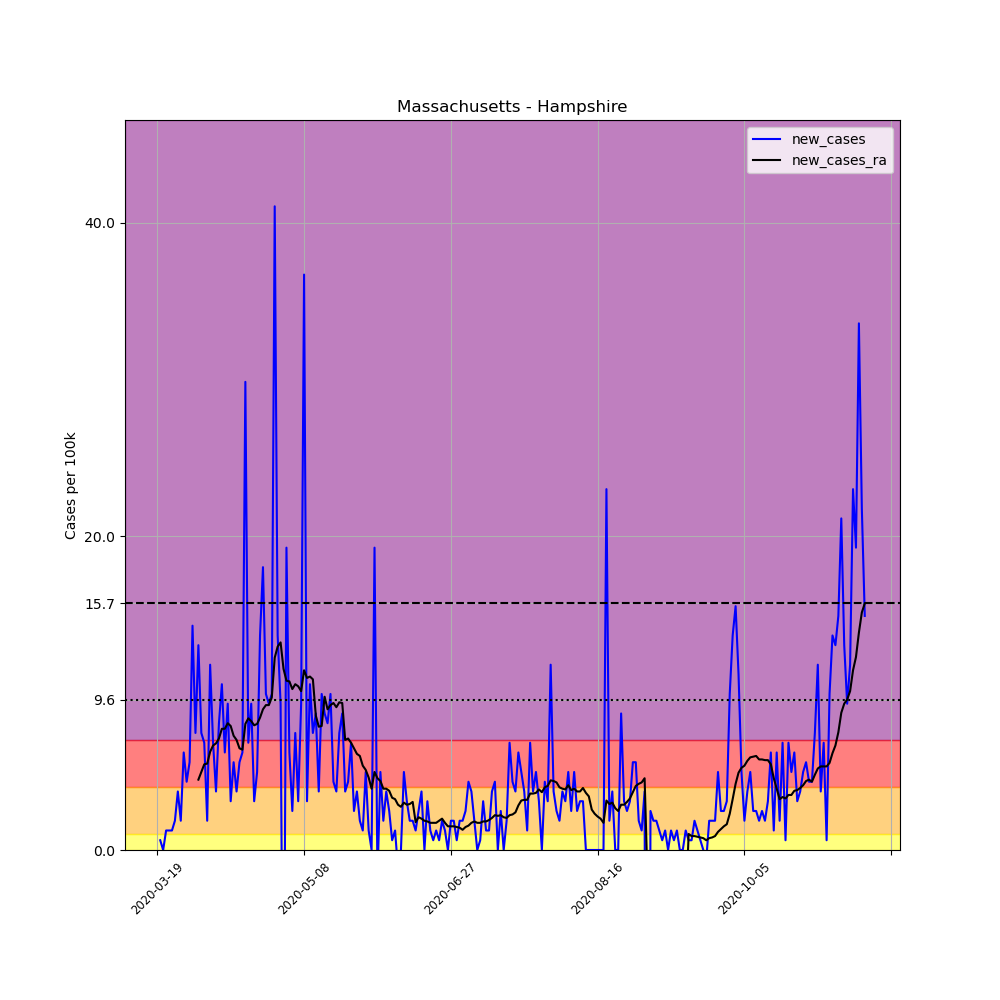

The file beside this chart, header and first rows:
, date, county, state, fips, cases, deaths, COUNTY, STNAME, CTYNAME, POPESTIMATE2019, per_100k, new_cases, new_cases_ra
172034, 2020-03-19, Hampshire, Massachusetts, 25015, 1, 0, 15, Massachusetts, Hampshire, 160830, 0.6218, , 
172035, 2020-03-20, Hampshire, Massachusetts, 25015, 2, 0, 15, Massachusetts, Hampshire, 160830, 1.244, 0.6218, 
172036, 2020-03-21, Hampshire, Massachusetts, 25015, 2, 0, 15, Massachusetts, Hampshire, 160830, 1.244, 0.0, 
172037, 2020-03-22, Hampshire, Massachusetts, 25015, 4, 0, 15, Massachusetts, Hampshire, 160830, 2.487, 1.244, 
172038, 2020-03-23, Hampshire, Massachusetts, 25015, 6, 0, 15, Massachusetts, Hampshire, 160830, 3.731, 1.244, 
172039, 2020-03-24, Hampshire, Massachusetts, 25015, 8, 0, 15, Massachusetts, Hampshire, 160830, 4.974, 1.244, 
172040, 2020-03-25, Hampshire, Massachusetts, 25015, 11, 0, 15, Massachusetts, Hampshire, 160830, 6.84, 1.865, 
172041, 2020-03-26, Hampshire, Massachusetts, 25015, 17, 0, 15, Massachusetts, Hampshire, 160830, 10.57, 3.731, 
172042, 2020-03-27, Hampshire, Massachusetts, 25015, 20, 0, 15, Massachusetts, Hampshire, 160830, 12.44, 1.865, 
172043, 2020-03-28, Hampshire, Massachusetts, 25015, 30, 0, 15, Massachusetts, Hampshire, 160830, 18.65, 6.218, 
172044, 2020-03-29, Hampshire, Massachusetts, 25015, 37, 0, 15, Massachusetts, Hampshire, 160830, 23.01, 4.352, 
172045, 2020-03-30, Hampshire, Massachusetts, 25015, 46, 0, 15, Massachusetts, Hampshire, 160830, 28.6, 5.596, 
172046, 2020-03-31, Hampshire, Massachusetts, 25015, 69, 1, 15, Massachusetts, Hampshire, 160830, 42.9, 14.3, 
172047, 2020-04-01, Hampshire, Massachusetts, 25015, 81, 1, 15, Massachusetts, Hampshire, 160830, 50.36, 7.461, 
172048, 2020-04-02, Hampshire, Massachusetts, 25015, 102, 2, 15, Massachusetts, Hampshire, 160830, 63.42, 13.06, 4.486
172049, 2020-04-03, Hampshire, Massachusetts, 25015, 114, 3, 15, Massachusetts, Hampshire, 160830, 70.88, 7.461, 4.974
172050, 2020-04-04, Hampshire, Massachusetts, 25015, 125, 3, 15, Massachusetts, Hampshire, 160830, 77.72, 6.84, 5.463
172051, 2020-04-05, Hampshire, Massachusetts, 25015, 128, 3, 15, Massachusetts, Hampshire, 160830, 79.59, 1.865, 5.507
172052, 2020-04-06, Hampshire, Massachusetts, 25015, 147, 3, 15, Massachusetts, Hampshire, 160830, 91.4, 11.81, 6.262
172053, 2020-04-07, Hampshire, Massachusetts, 25015, 158, 3, 15, Massachusetts, Hampshire, 160830, 98.24, 6.84, 6.662
172054, 2020-04-08, Hampshire, Massachusetts, 25015, 164, 3, 15, Massachusetts, Hampshire, 160830, 102, 3.731, 6.795
172055, 2020-04-09, Hampshire, Massachusetts, 25015, 177, 3, 15, Massachusetts, Hampshire, 160830, 110.1, 8.083, 7.106
172056, 2020-04-10, Hampshire, Massachusetts, 25015, 194, 4, 15, Massachusetts, Hampshire, 160830, 120.6, 10.57, 7.728
172057, 2020-04-11, Hampshire, Massachusetts, 25015, 204, 5, 15, Massachusetts, Hampshire, 160830, 126.8, 6.218, 7.728
172058, 2020-04-12, Hampshire, Massachusetts, 25015, 219, 6, 15, Massachusetts, Hampshire, 160830, 136.2, 9.327, 8.083
172059, 2020-04-13, Hampshire, Massachusetts, 25015, 224, 6, 15, Massachusetts, Hampshire, 160830, 139.3, 3.109, 7.905
172060, 2020-04-14, Hampshire, Massachusetts, 25015, 233, 6, 15, Massachusetts, Hampshire, 160830, 144.9, 5.596, 7.284
172061, 2020-04-15, Hampshire, Massachusetts, 25015, 239, 6, 15, Massachusetts, Hampshire, 160830, 148.6, 3.731, 7.017
172062, 2020-04-16, Hampshire, Massachusetts, 25015, 248, 6, 15, Massachusetts, Hampshire, 160830, 154.2, 5.596, 6.484
172063, 2020-04-17, Hampshire, Massachusetts, 25015, 258, 7, 15, Massachusetts, Hampshire, 160830, 160.4, 6.218, 6.395
172064, 2020-04-18, Hampshire, Massachusetts, 25015, 306, 7, 15, Massachusetts, Hampshire, 160830, 190.3, 29.85, 8.039
172065, 2020-04-19, Hampshire, Massachusetts, 25015, 317, 7, 15, Massachusetts, Hampshire, 160830, 197.1, 6.84, 8.394
172066, 2020-04-20, Hampshire, Massachusetts, 25015, 332, 9, 15, Massachusetts, Hampshire, 160830, 206.4, 9.327, 8.216
172067, 2020-04-21, Hampshire, Massachusetts, 25015, 337, 10, 15, Massachusetts, Hampshire, 160830, 209.5, 3.109, 7.95
172068, 2020-04-22, Hampshire, Massachusetts, 25015, 345, 14, 15, Massachusetts, Hampshire, 160830, 214.5, 4.974, 8.039
172069, 2020-04-23, Hampshire, Massachusetts, 25015, 367, 15, 15, Massachusetts, Hampshire, 160830, 228.2, 13.68, 8.438
172070, 2020-04-24, Hampshire, Massachusetts, 25015, 396, 17, 15, Massachusetts, Hampshire, 160830, 246.2, 18.03, 8.971
172071, 2020-04-25, Hampshire, Massachusetts, 25015, 412, 20, 15, Massachusetts, Hampshire, 160830, 256.2, 9.948, 9.238
172072, 2020-04-26, Hampshire, Massachusetts, 25015, 427, 24, 15, Massachusetts, Hampshire, 160830, 265.5, 9.327, 9.238
172073, 2020-04-27, Hampshire, Massachusetts, 25015, 443, 26, 15, Massachusetts, Hampshire, 160830, 275.4, 9.948, 9.726
172074, 2020-04-28, Hampshire, Massachusetts, 25015, 509, 27, 15, Massachusetts, Hampshire, 160830, 316.5, 41.04, 12.26
172075, 2020-04-29, Hampshire, Massachusetts, 25015, 531, 26, 15, Massachusetts, Hampshire, 160830, 330.2, 13.68, 12.97
172076, 2020-04-30, Hampshire, Massachusetts, 25015, 546, 30, 15, Massachusetts, Hampshire, 160830, 339.5, 9.327, 13.23
172077, 2020-05-01, Hampshire, Massachusetts, 25015, 518, 32, 15, Massachusetts, Hampshire, 160830, 322.1, -17.41, 11.55
172078, 2020-05-02, Hampshire, Massachusetts, 25015, 549, 33, 15, Massachusetts, Hampshire, 160830, 341.4, 19.28, 10.79
172079, 2020-05-03, Hampshire, Massachusetts, 25015, 559, 36, 15, Massachusetts, Hampshire, 160830, 347.6, 6.218, 10.75
172080, 2020-05-04, Hampshire, Massachusetts, 25015, 563, 36, 15, Massachusetts, Hampshire, 160830, 350.1, 2.487, 10.26
172081, 2020-05-05, Hampshire, Massachusetts, 25015, 575, 47, 15, Massachusetts, Hampshire, 160830, 357.5, 7.461, 10.57
172082, 2020-05-06, Hampshire, Massachusetts, 25015, 580, 47, 15, Massachusetts, Hampshire, 160830, 360.6, 3.109, 10.44
172083, 2020-05-07, Hampshire, Massachusetts, 25015, 595, 48, 15, Massachusetts, Hampshire, 160830, 370, 9.327, 10.13
172084, 2020-05-08, Hampshire, Massachusetts, 25015, 654, 48, 15, Massachusetts, Hampshire, 160830, 406.6, 36.68, 11.46
172085, 2020-05-09, Hampshire, Massachusetts, 25015, 659, 50, 15, Massachusetts, Hampshire, 160830, 409.7, 3.109, 10.97
172086, 2020-05-10, Hampshire, Massachusetts, 25015, 676, 55, 15, Massachusetts, Hampshire, 160830, 420.3, 10.57, 11.06
172087, 2020-05-11, Hampshire, Massachusetts, 25015, 688, 57, 15, Massachusetts, Hampshire, 160830, 427.8, 7.461, 10.88
172088, 2020-05-12, Hampshire, Massachusetts, 25015, 702, 57, 15, Massachusetts, Hampshire, 160830, 436.5, 8.705, 8.572
172089, 2020-05-13, Hampshire, Massachusetts, 25015, 708, 64, 15, Massachusetts, Hampshire, 160830, 440.2, 3.731, 7.861
172090, 2020-05-14, Hampshire, Massachusetts, 25015, 724, 66, 15, Massachusetts, Hampshire, 160830, 450.2, 9.948, 7.905
172091, 2020-05-15, Hampshire, Massachusetts, 25015, 738, 67, 15, Massachusetts, Hampshire, 160830, 458.9, 8.705, 9.771
172092, 2020-05-16, Hampshire, Massachusetts, 25015, 751, 69, 15, Massachusetts, Hampshire, 160830, 467, 8.083, 8.971
172093, 2020-05-17, Hampshire, Massachusetts, 25015, 767, 72, 15, Massachusetts, Hampshire, 160830, 476.9, 9.948, 9.238
... 182 more rows
